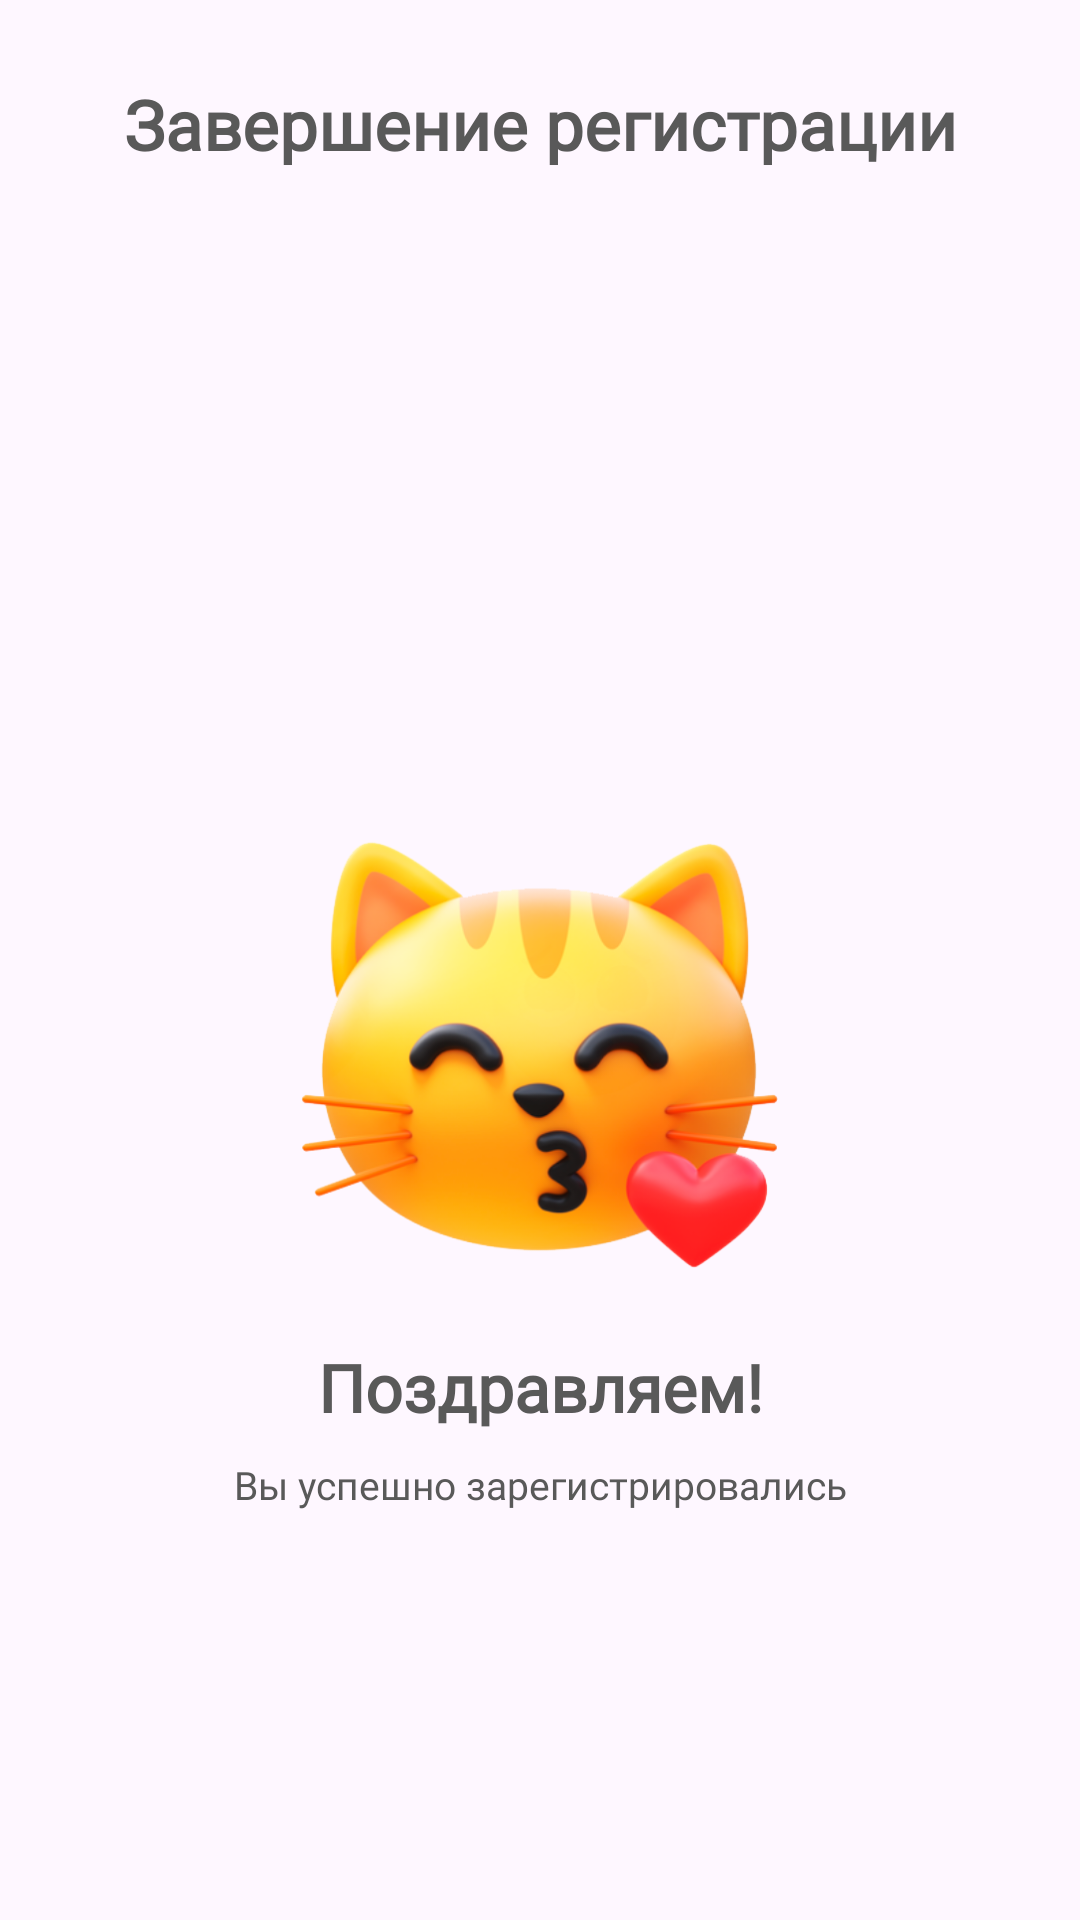

The Android layout XML behind this screen, and the referenced resources:
<!-- AndroidManifest.xml: application theme Theme.PurrfectFinder -->
<!-- res/layout/activity_registration_finish.xml -->
<?xml version="1.0" encoding="utf-8"?>
<androidx.constraintlayout.widget.ConstraintLayout xmlns:android="http://schemas.android.com/apk/res/android"
    xmlns:app="http://schemas.android.com/apk/res-auto"
    xmlns:tools="http://schemas.android.com/tools"
    android:id="@+id/main"
    android:layout_width="match_parent"
    android:layout_height="match_parent"
    tools:context=".Registration.RegistrationFinishActivity">

    

    <TextView
        android:id="@+id/tvRegDone"
        style="@style/SemiBoldText"
        android:layout_width="match_parent"
        android:layout_height="wrap_content"
        android:layout_marginTop="26dp"
        android:text="@string/reg_done"
        android:textAlignment="center"
        android:textSize="23sp"
        app:layout_constraintStart_toStartOf="parent"
        app:layout_constraintTop_toTopOf="parent" />

    



    <ImageView
        android:id="@+id/ivKissCat"
        android:layout_width="160dp"
        android:layout_height="154dp"
        android:layout_marginTop="217dp"
        android:src="@drawable/ic_cat_kiss"
        app:layout_constraintEnd_toEndOf="parent"
        app:layout_constraintStart_toStartOf="parent"
        app:layout_constraintTop_toBottomOf="@+id/tvRegDone" />

    <TextView
        style="@style/SemiBoldText"
        android:textSize="22sp"
        android:id="@+id/tvRegDoneTitle"
        android:layout_width="wrap_content"
        android:layout_height="wrap_content"
        android:layout_marginTop="20dp"
        android:text="@string/congrats"
        app:layout_constraintEnd_toEndOf="parent"
        app:layout_constraintStart_toStartOf="parent"
        app:layout_constraintTop_toBottomOf="@+id/ivKissCat" />

    <TextView
        android:id="@+id/tvRegDoneDesc"
        style="@style/RegularText"
        android:layout_width="290dp"
        android:layout_height="wrap_content"
        android:layout_marginTop="9dp"
        android:gravity="center"
        android:text="@string/success_reg"
        android:textSize="13sp"
        app:layout_constraintEnd_toEndOf="parent"
        app:layout_constraintStart_toStartOf="parent"
        app:layout_constraintTop_toBottomOf="@id/tvRegDoneTitle" />

    <android.widget.Button
        android:id="@+id/btnDone"
        style="@style/ButtonLightText"
        android:layout_width="305dp"
        android:layout_height="wrap_content"
        android:layout_gravity="center"
        android:layout_marginTop="233dp"
        android:background="@drawable/shape_button_body"
        android:paddingVertical="13dp"
        android:text="@string/done"
        app:layout_constraintEnd_toEndOf="parent"
        app:layout_constraintStart_toStartOf="parent"
        app:layout_constraintTop_toBottomOf="@id/tvRegDoneDesc" />

</androidx.constraintlayout.widget.ConstraintLayout>
<!-- resources referenced by this layout -->
<resources>
  <!-- drawable ic_cat_kiss: png bitmap (drawable, 147601 bytes) -->
  <string name="congrats">Поздравляем!</string>
  <string name="done">Готово</string>
  <string name="reg_done">Завершение регистрации</string>
  <string name="success_reg">Вы успешно зарегистрировались</string>
  <style name="ButtonLightText" parent="TextAppearance.AppCompat">
          <item name="android:fontFamily">@font/comfortaa</item>
          <item name="android:textAllCaps">false</item>
          <item name="android:textSize">16sp</item>
          <item name="android:textFontWeight">300</item>
          <item name="android:textColor">@color/lightTextColor</item>
      </style>
  <style name="RegularText" parent="TextAppearance.AppCompat">
          <item name="android:fontFamily">@font/comfortaa</item>
          <item name="android:textAllCaps">false</item>
          <item name="android:textSize">15sp</item>
          <item name="android:textFontWeight">300</item>
          <item name="android:textColor">@color/textColor</item>
      </style>
  <style name="SemiBoldText" parent="TextAppearance.AppCompat">
          <item name="android:fontFamily">@font/comfortaa</item>
          <item name="android:textAllCaps">false</item>
          <item name="android:textSize">19.5sp</item>
          <item name="android:textFontWeight">600</item>
          <item name="android:textColor">@color/textColor</item>
      </style>
  <style name="Theme.PurrfectFinder" parent="Base.Theme.PurrfectFinder" />
  <color name="lightTextColor">#E6E6E6</color>
  <color name="textColor">#595959</color>
  <style name="Base.Theme.PurrfectFinder" parent="Theme.Material3.DayNight.NoActionBar">
          
          
      </style>
</resources>
